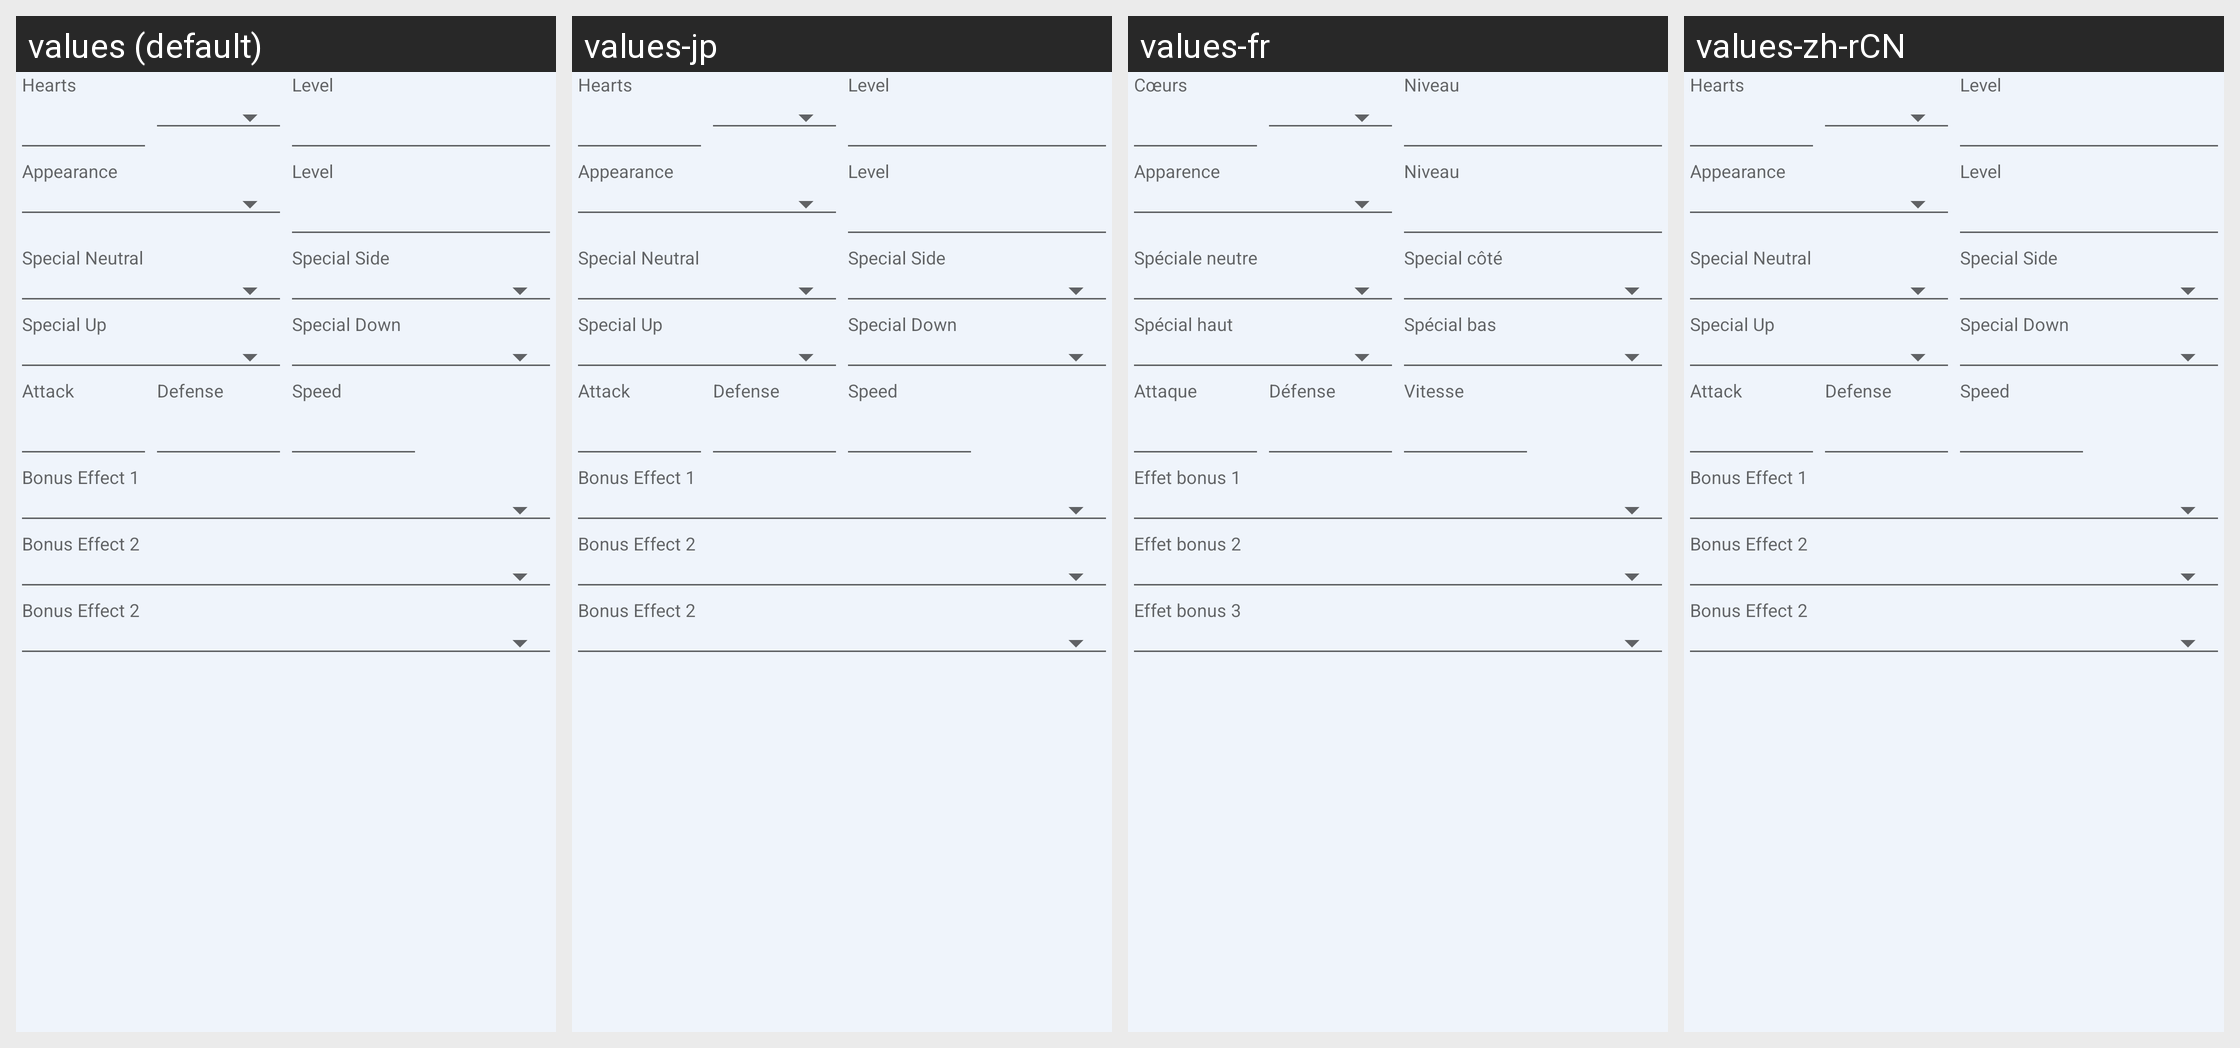

For this localized Android screen grid, give each drawn string resource with its value in every locale shown.
Android screen res/layout/fragment_app_data.xml rendered under 4 locales, left to right: values (default), values-jp, values-fr, values-zh-rCN. Device: Nexus 5 (rendered at 1080×1920; each locale shown at half size, 540×960, under a caption strip naming it); theme AppTheme.
Other locales in the repository, not shown: values-de, values-es, values-ja, values-ko, values-pl, values-ru, values-zh, values-zh-rTW.
Strings drawn on this screen, with the default value and each locale's value (text and hints the layout hard-codes, and strings that could not be matched under every locale, appear in the picture but are not listed):

hearts
  values: Hearts
  values-jp: Hearts
  values-fr: Cœurs
  values-zh-rCN: Hearts

level
  values: Level
  values-jp: Level
  values-fr: Niveau
  values-zh-rCN: Level

appearance
  values: Appearance
  values-jp: Appearance
  values-fr: Apparence
  values-zh-rCN: Appearance  [not translated; the default value is used]

special_neutral
  values: Special Neutral
  values-jp: Special Neutral
  values-fr: Spéciale neutre
  values-zh-rCN: Special Neutral

special_side
  values: Special Side
  values-jp: Special Side
  values-fr: Special côté
  values-zh-rCN: Special Side

special_up
  values: Special Up
  values-jp: Special Up
  values-fr: Spécial haut
  values-zh-rCN: Special Up

special_down
  values: Special Down
  values-jp: Special Down
  values-fr: Spécial bas
  values-zh-rCN: Special Down

attack
  values: Attack
  values-jp: Attack
  values-fr: Attaque
  values-zh-rCN: Attack  [not translated; the default value is used]

defense
  values: Defense
  values-jp: Defense
  values-fr: Défense
  values-zh-rCN: Defense

speed
  values: Speed
  values-jp: Speed
  values-fr: Vitesse
  values-zh-rCN: Speed

bonus_one
  values: Bonus Effect 1
  values-jp: Bonus Effect 1
  values-fr: Effet bonus 1
  values-zh-rCN: Bonus Effect 1

bonus_two
  values: Bonus Effect 2
  values-jp: Bonus Effect 2
  values-fr: Effet bonus 2
  values-zh-rCN: Bonus Effect 2

bonus_three
  values: Bonus Effect 2
  values-jp: Bonus Effect 2
  values-fr: Effet bonus 3
  values-zh-rCN: Bonus Effect 2
